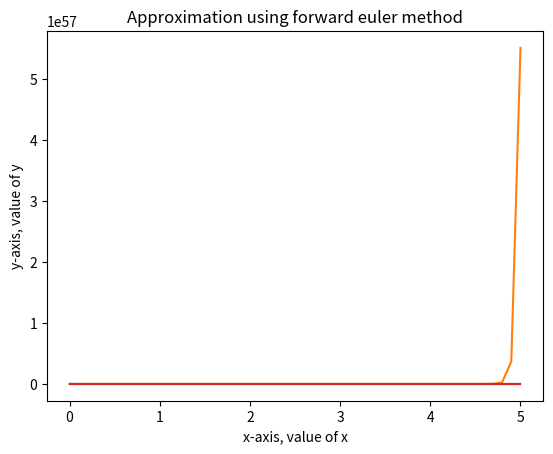

Write Python code to recreate this figure.
#!/usr/bin/env python
# coding: utf-8

# In[ ]:


'''this is modified euler method
 I have created a function and called it for different
 value of h and n, function = y'=-64y '''

import numpy as np
import matplotlib.pyplot as plt
import math

def mod_euler(x0,y0,xn,h,n):
    x = np.linspace(x0, xn, n)
    
    y = np.zeros([n])
    err = np.zeros([n])
    y_exact = np.zeros([n])
    y_exact[0] = 1
    err[0] = 0
    y[0] = 1
    
    for i in range(1,n):
        temp = y[i-1] + h*(-64*y[i-1])
        #modifies y for modified euler method below line
        y[i] = y[i-1] +0.5*h*(-64*y[i-1]-64*temp)
        y_exact[i] = math.exp(-64*i)
        err[i] = (y[i]-y_exact[i])

    for i in range (1,n):
        print(x[i], y[i])
        print('error is:')
        print(err[i])

    plt.plot(x,y)
    plt.xlabel("x-axis, value of x")
    plt.ylabel('y-axis, value of y')
    plt.title('Approximation using forward euler method')
    plt.show()
    
mod_euler(0,1,5,0.01,500)
print('this is for h=0.1:\n')
mod_euler(0,1,5,0.1,50)
print('this is for h=0.2:\n')
mod_euler(0,1,5,0.2,25)
print('this is for h=0.5:\n')
mod_euler(0,1,5,0.5,10)

